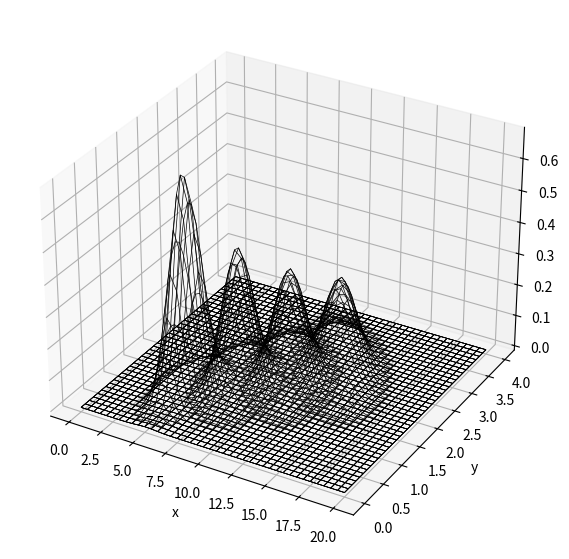

Write the Python code that produced this figure.
import numpy as np
import matplotlib.pyplot as plt
from mpl_toolkits.mplot3d import axes3d
import matplotlib.animation as animation
import time


c = 1.0 # x 方向の輸送速度
d = 1.0 # y 方向の輸送速度

dt = 0.25 # ステップ時間
dx = 0.5  # x の格子幅
dy = 0.1  # y の格子幅

jmax = 41 # x の最大値
kmax = 41 # y の最大値
nmax = 30 # t の最大値


def init(dx, dy, jmax, kmax):
    x = np.linspace(0, dx * (jmax-1), jmax)
    y = np.linspace(0, dy * (kmax-1), kmax)
    q = init_q(x, y, jmax, kmax)
    return x, y, q

def init_q(x, y, jmax, kmax):
    ## 多次元正規分布の計算
    ## https://qiita.com/c60evaporator/items/d53053358105b0117f2c
    def gausfunc(x, y, mu, V):
        detV = np.linalg.det(V) # 行列式 ad-bc の計算
        invV = np.linalg.inv(V) # 逆行列の計算
        A = 1.0 / (2 * np.pi * np.sqrt(detV))
        # np.arrayの None は np.newaxis のエイリアスで次元数拡張を表す
        # mu[:, None, None]は１次元[a, b, c]から３次元行列への拡張
        # dX[:, :, None]は 3次元行列から 4次元行列への拡張
        # invV[None, None]は 2次元行列から 4次元行列への拡張
        # np.arrayの 0 は np.squeeze のエイリアスで次元数縮退を表す
        # a[:, :, 0, 0]は 4次元行列から 2次元行列への縮退
        # @ は行列の掛け算
        # transpose は転置行列(0, 1, 2)->(1, 2, 0)への変換
        dX = (np.array([x, y]) - mu[:, None, None]).transpose(1, 2, 0)
        return A * np.exp(-0.5 * dX[:, :, None] @ invV[None, None] @ dX[:, :, :, None])

    mu = np.array([dx * jmax / 4, dy * kmax / 4])
    V  = np.array([[dx * jmax / 40, 0], [0, dy * kmax / 40]])
    X, Y = np.meshgrid(x, y) 
    a = gausfunc(X, Y, mu, V)
    q = a[:, :, 0, 0]
    return q

def func(dt, dx, dy):
    dx = dt * 2
    dy = dx
    return dx, dy

def ensemble(primary, min, max, subsidiary, condition):
    return 0

def do_computing(x, y, q, dt, dx, dy, nmax, interval=2):
    X, Y = np.meshgrid(x, y)

    fig = plt.figure(figsize=(10, 7), dpi=100)
    plt.rcParams["font.size"] = 10

    ims = []

    ax1 = fig.add_subplot(1, 1, 1, projection='3d')
    ax1.plot_wireframe(X, Y, q, color="black", rstride=1, cstride=1, linewidth=0.5)
    ax1.set_xlabel('x')
    ax1.set_ylabel('y')

    ensemble(primary=dt, min=0.05, max=0.5, subsidiary=[dx, dy], condition=func)

    for n in range(1, nmax + 1):
        _start = time.time()
        qold = q.copy()
        for j in range(1, jmax - 1):
            for k in range(1, kmax - 1):
                # 式（2.57）
                q[j][k] = qold[j][k] - dt / dx * (
                    c * (qold[j][k] - qold[j-1][k]) + d * (qold[j][k] - qold[j][k-1])
                )

        if n % interval == 0:
            ax1.plot_wireframe(X, Y, q, color="black", rstride=1, cstride=1, linewidth=0.5)
        _end = time.time()

        print('Loop %d finished : %f' % (n, _end - _start))

    plt.show()


x, y, q = init(dx, dy, jmax, kmax)
do_computing(x, y, q, dt, dx, dy, nmax, interval=10)